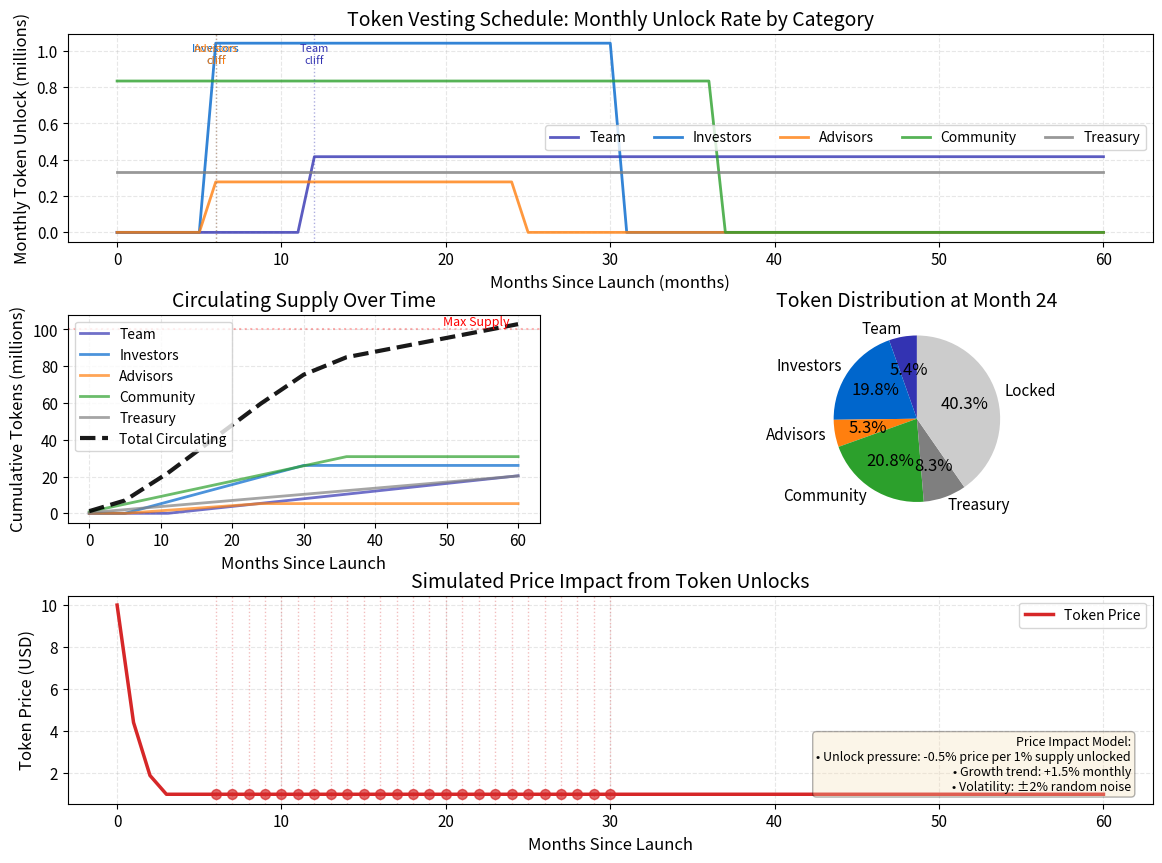

Here is the Python script that generated this plot: (Note: this script raises an exception after producing the figure.)
"""Token Supply Schedule: Vesting Economics

Modeling token unlock schedules and their market impact.
Theory: Token vesting economics and selling pressure dynamics showing cliff-and-linear vesting patterns.

Citation: Cong et al. (2021) - Tokenomics: Dynamic Adoption and Valuation; Liu et al. (2023) - Risks and Returns of Cryptocurrency
"""
import matplotlib.pyplot as plt
import numpy as np
from pathlib import Path

np.random.seed(42)

plt.rcParams.update({
    'font.size': 12, 'axes.labelsize': 12, 'axes.titlesize': 14,
    'xtick.labelsize': 11, 'ytick.labelsize': 11, 'legend.fontsize': 10,
    'figure.figsize': (14, 10), 'figure.dpi': 150
})

MLPURPLE = '#3333B2'
MLBLUE = '#0066CC'
MLORANGE = '#FF7F0E'
MLGREEN = '#2CA02C'
MLRED = '#D62728'
MLLAVENDER = '#ADADE0'
MLGRAY = '#7F7F7F'

# Token allocation structure (100M total tokens)
TOTAL_SUPPLY = 100_000_000
ALLOCATIONS = {
    'Team': {'amount': 0.20 * TOTAL_SUPPLY, 'cliff_months': 12, 'vesting_months': 48},
    'Investors': {'amount': 0.25 * TOTAL_SUPPLY, 'cliff_months': 6, 'vesting_months': 24},
    'Advisors': {'amount': 0.05 * TOTAL_SUPPLY, 'cliff_months': 6, 'vesting_months': 18},
    'Community': {'amount': 0.30 * TOTAL_SUPPLY, 'cliff_months': 0, 'vesting_months': 36},
    'Treasury': {'amount': 0.20 * TOTAL_SUPPLY, 'cliff_months': 0, 'vesting_months': 60}
}

# Simulation parameters
months = 60
t_months = np.arange(0, months + 1)


def calculate_vesting_schedule(amount, cliff_months, vesting_months):
    """Calculate cliff + linear vesting schedule"""
    schedule = np.zeros(months + 1)

    if cliff_months >= months:
        return schedule

    # Cliff period: no tokens
    # After cliff: linear release over vesting period
    vesting_start = cliff_months
    vesting_end = min(cliff_months + vesting_months, months)

    if vesting_start < vesting_end:
        # Linear vesting
        monthly_release = amount / vesting_months
        for month in range(vesting_start, vesting_end + 1):
            schedule[month] = monthly_release

    return schedule


# Calculate vesting schedules for each allocation
vesting_schedules = {}
cumulative_schedules = {}
colors = {'Team': MLPURPLE, 'Investors': MLBLUE, 'Advisors': MLORANGE,
          'Community': MLGREEN, 'Treasury': MLGRAY}

for category, params in ALLOCATIONS.items():
    schedule = calculate_vesting_schedule(
        params['amount'],
        params['cliff_months'],
        params['vesting_months']
    )
    vesting_schedules[category] = schedule
    cumulative_schedules[category] = np.cumsum(schedule)

# Total circulating supply
total_circulating = np.sum([cumulative_schedules[cat] for cat in ALLOCATIONS.keys()], axis=0)

# Simulate price impact from unlock events
# Base price starts at $10, affected by unlock size
base_price = 10.0
price_trajectory = np.zeros(months + 1)
price_trajectory[0] = base_price

for month in range(1, months + 1):
    # Calculate total unlock for this month
    monthly_unlock = sum([vesting_schedules[cat][month] for cat in ALLOCATIONS.keys()])

    # Selling pressure: larger unlocks create more price impact
    # Impact factor: each 1% of total supply unlocked causes ~0.5% price drop
    unlock_pct = monthly_unlock / TOTAL_SUPPLY
    price_impact = -0.5 * unlock_pct * 100  # Negative impact

    # Add some recovery/growth trend and noise
    growth_trend = 0.015  # 1.5% monthly growth on average
    noise = np.random.normal(0, 0.02)  # 2% volatility

    # Apply price change
    price_change = price_impact + growth_trend + noise
    price_trajectory[month] = price_trajectory[month - 1] * (1 + price_change)

    # Floor at $1
    price_trajectory[month] = max(price_trajectory[month], 1.0)


# Create figure with subplots
fig = plt.figure(figsize=(14, 10))
gs = fig.add_gridspec(3, 2, hspace=0.35, wspace=0.3)

# Subplot 1: Vesting schedules (monthly unlock rate)
ax1 = fig.add_subplot(gs[0, :])
for category, schedule in vesting_schedules.items():
    ax1.plot(t_months, schedule / 1e6, linewidth=2, color=colors[category],
             label=category, alpha=0.8)

ax1.set_xlabel('Months Since Launch (months)')
ax1.set_ylabel('Monthly Token Unlock (millions)')
ax1.set_title('Token Vesting Schedule: Monthly Unlock Rate by Category')
ax1.legend(loc='best', fontsize=10, ncol=5)
ax1.grid(True, alpha=0.3, linestyle='--')

# B5: Add annotation highlighting investor cliff event
ax1.annotate('Investor cliff:\nMajor unlock event',
            xy=(6, 10), xytext=(10, 13),
            fontsize=9, fontweight='bold', color=MLBLUE,
            arrowprops=dict(arrowstyle='->', color=MLBLUE, lw=1.5),
            bbox=dict(boxstyle='round,pad=0.3', facecolor='white', edgecolor=MLBLUE, alpha=0.8))

# Mark major cliff events
for category, params in ALLOCATIONS.items():
    cliff = params['cliff_months']
    if 0 < cliff <= months:
        ax1.axvline(cliff, color=colors[category], linestyle=':', alpha=0.4, linewidth=1)
        ax1.text(cliff, ax1.get_ylim()[1] * 0.95, f'{category}\ncliff',
                fontsize=8, ha='center', va='top', color=colors[category])

# Subplot 2: Cumulative circulating supply
ax2 = fig.add_subplot(gs[1, 0])
for category, cum_schedule in cumulative_schedules.items():
    ax2.plot(t_months, cum_schedule / 1e6, linewidth=2, color=colors[category],
             label=category, alpha=0.7)

ax2.plot(t_months, total_circulating / 1e6, linewidth=3, color='black',
         label='Total Circulating', linestyle='--', alpha=0.9)

ax2.set_xlabel('Months Since Launch')
ax2.set_ylabel('Cumulative Tokens (millions)')
ax2.set_title('Circulating Supply Over Time')
ax2.legend(loc='best', fontsize=10)
ax2.grid(True, alpha=0.3, linestyle='--')
ax2.axhline(TOTAL_SUPPLY / 1e6, color='red', linestyle=':', alpha=0.3, linewidth=1.5)
ax2.text(months * 0.98, TOTAL_SUPPLY / 1e6 * 1.02, 'Max Supply',
         fontsize=9, ha='right', color='red')

# Subplot 3: Supply distribution pie chart at 24 months
ax3 = fig.add_subplot(gs[1, 1])
mid_month = 24
mid_supply = {cat: cumulative_schedules[cat][mid_month] for cat in ALLOCATIONS.keys()}
unlocked = [mid_supply[cat] for cat in ALLOCATIONS.keys()]
locked_supply = TOTAL_SUPPLY - sum(unlocked)

pie_labels = list(ALLOCATIONS.keys()) + ['Locked']
pie_values = unlocked + [locked_supply]
pie_colors = [colors[cat] for cat in ALLOCATIONS.keys()] + ['#CCCCCC']

wedges, texts, autotexts = ax3.pie(pie_values, labels=pie_labels, colors=pie_colors,
                                     autopct='%1.1f%%', startangle=90)
ax3.set_title(f'Token Distribution at Month {mid_month}')

# Subplot 4: Price impact simulation
ax4 = fig.add_subplot(gs[2, :])
ax4.plot(t_months, price_trajectory, linewidth=2.5, color=MLRED, label='Token Price')

# Identify major unlock events (>2% of total supply)
major_unlocks = []
for month in range(1, months + 1):
    monthly_unlock = sum([vesting_schedules[cat][month] for cat in ALLOCATIONS.keys()])
    if monthly_unlock / TOTAL_SUPPLY > 0.02:
        major_unlocks.append((month, monthly_unlock, price_trajectory[month]))

# Mark major unlock events
for month, unlock, price in major_unlocks:
    ax4.axvline(month, color=MLRED, linestyle=':', alpha=0.3, linewidth=1)
    ax4.scatter([month], [price], color=MLRED, s=50, zorder=5, alpha=0.7)

ax4.set_xlabel('Months Since Launch')
ax4.set_ylabel('Token Price (USD)')
ax4.set_title('Simulated Price Impact from Token Unlocks')
ax4.legend(loc='best', fontsize=10)
ax4.grid(True, alpha=0.3, linestyle='--')

# Add annotation box explaining the simulation
textstr = 'Price Impact Model:\n• Unlock pressure: -0.5% price per 1% supply unlocked\n• Growth trend: +1.5% monthly\n• Volatility: ±2% random noise'
ax4.text(0.98, 0.05, textstr, transform=ax4.transAxes, fontsize=9,
         verticalalignment='bottom', horizontalalignment='right',
         bbox=dict(boxstyle='round', facecolor='wheat', alpha=0.3))

plt.savefig(Path(__file__).parent / 'chart.pdf', dpi=300, bbox_inches='tight')
plt.savefig(Path(__file__).parent / 'chart.png', dpi=150, bbox_inches='tight')
plt.close()
print("Chart saved to chart.pdf and chart.png")
